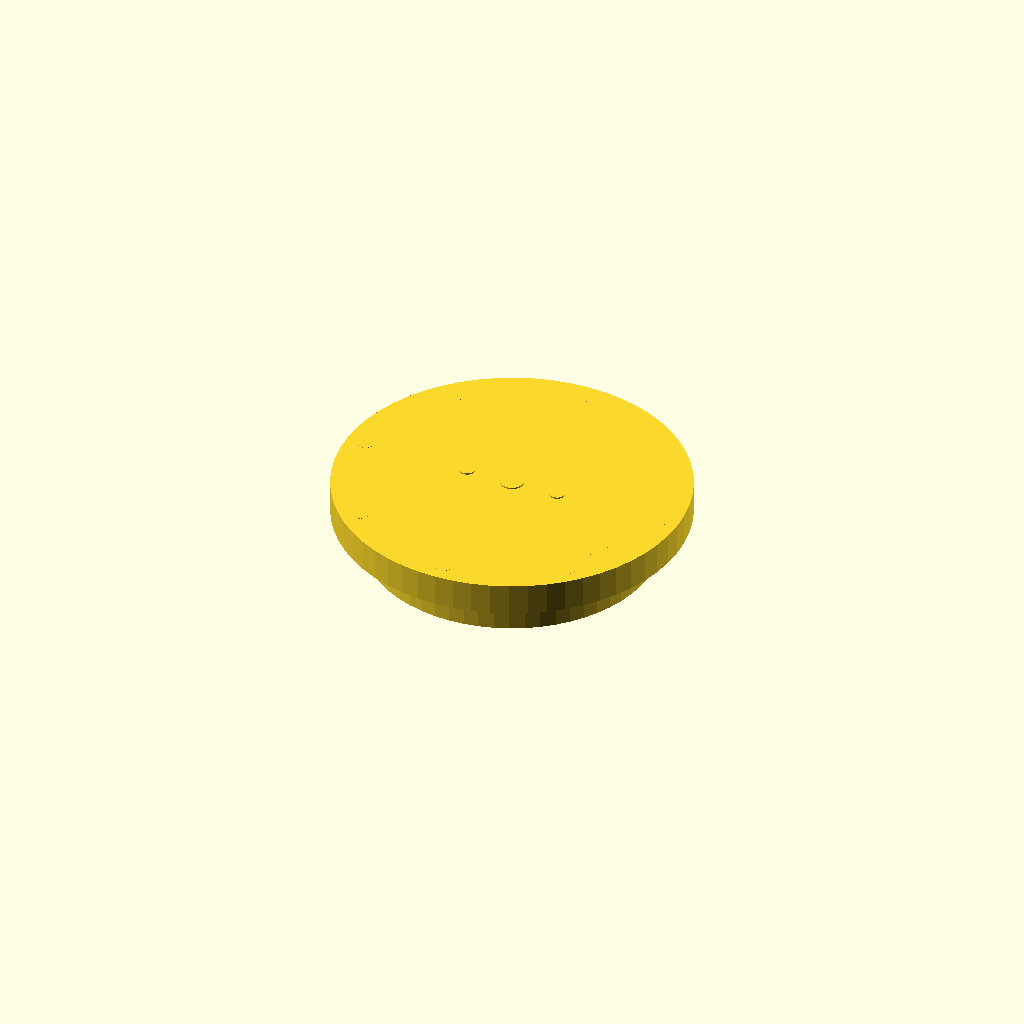
Cell 1 — every parameter at its default value.
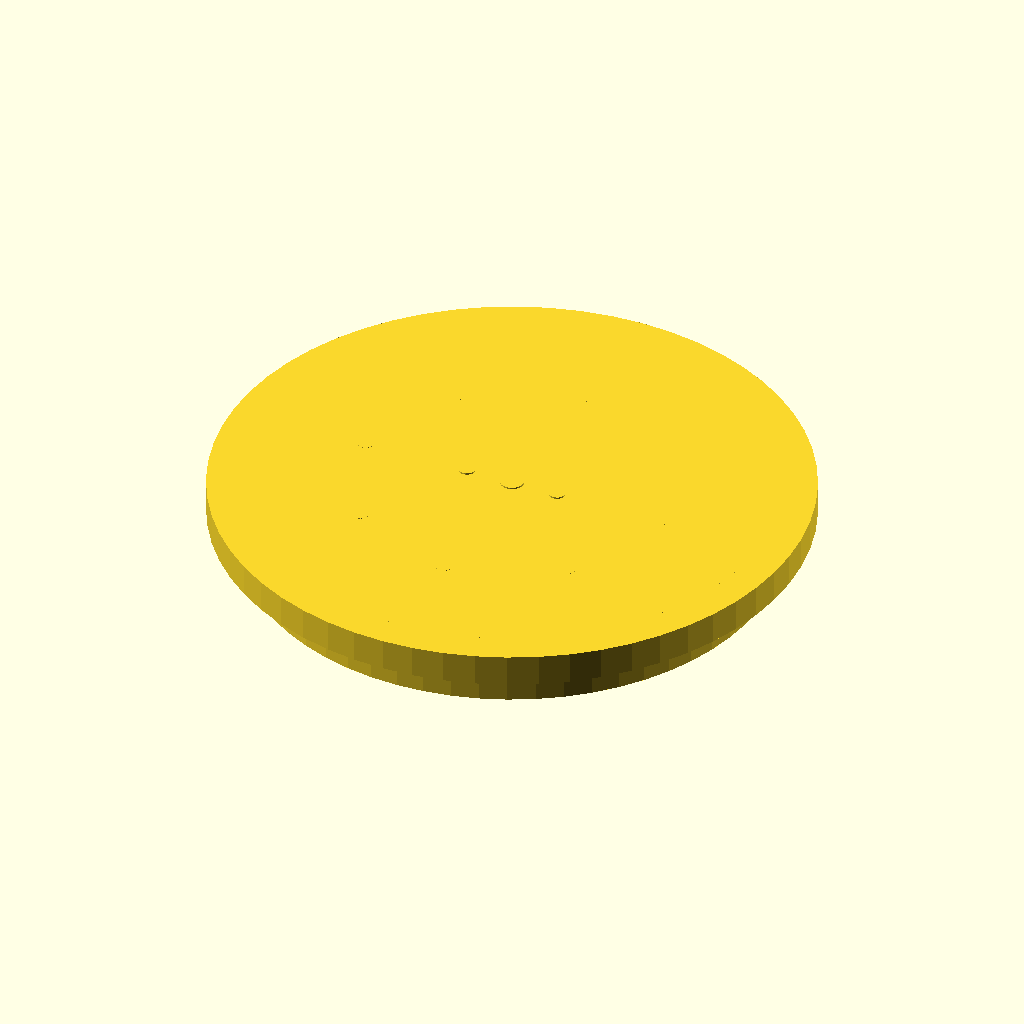
Cell 2: D_INT = 300 (everything else at default).
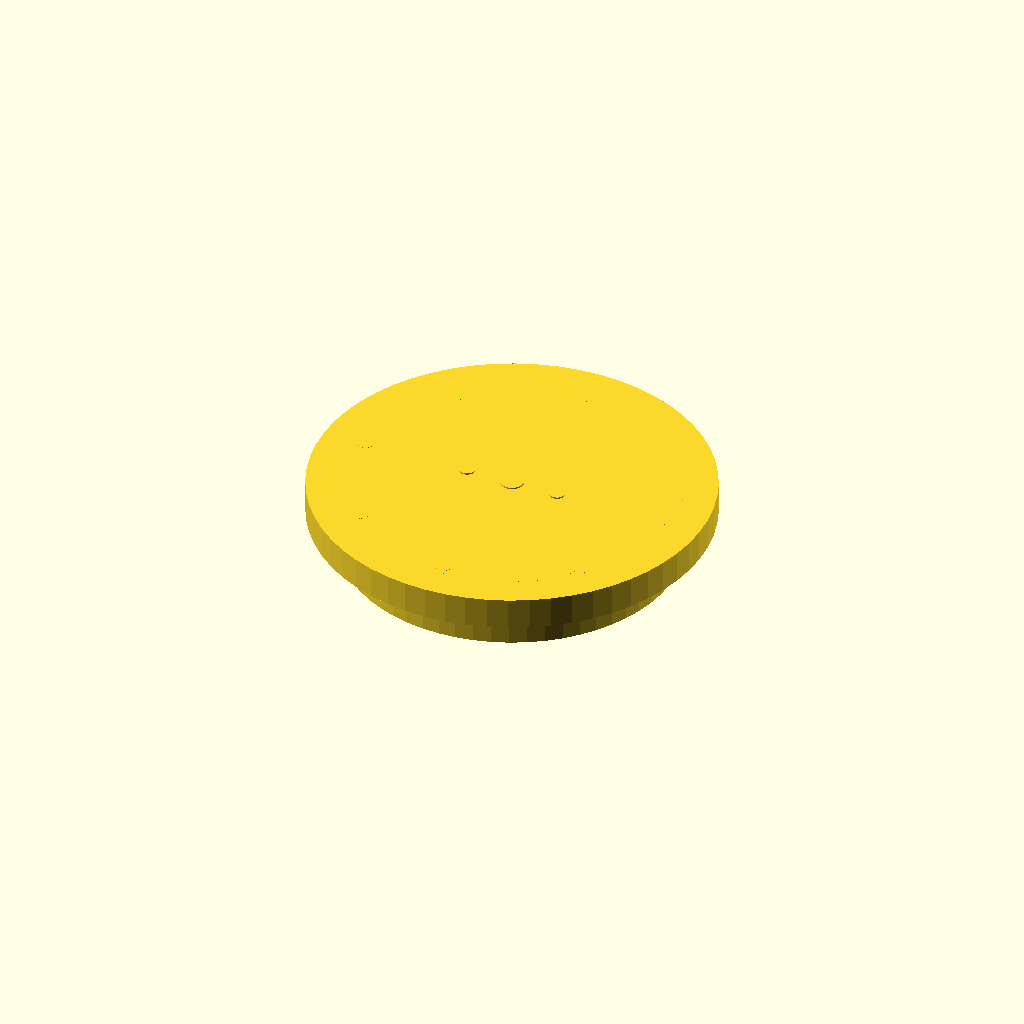
Cell 3 — T_PARED set to 30, the other parameters unchanged.
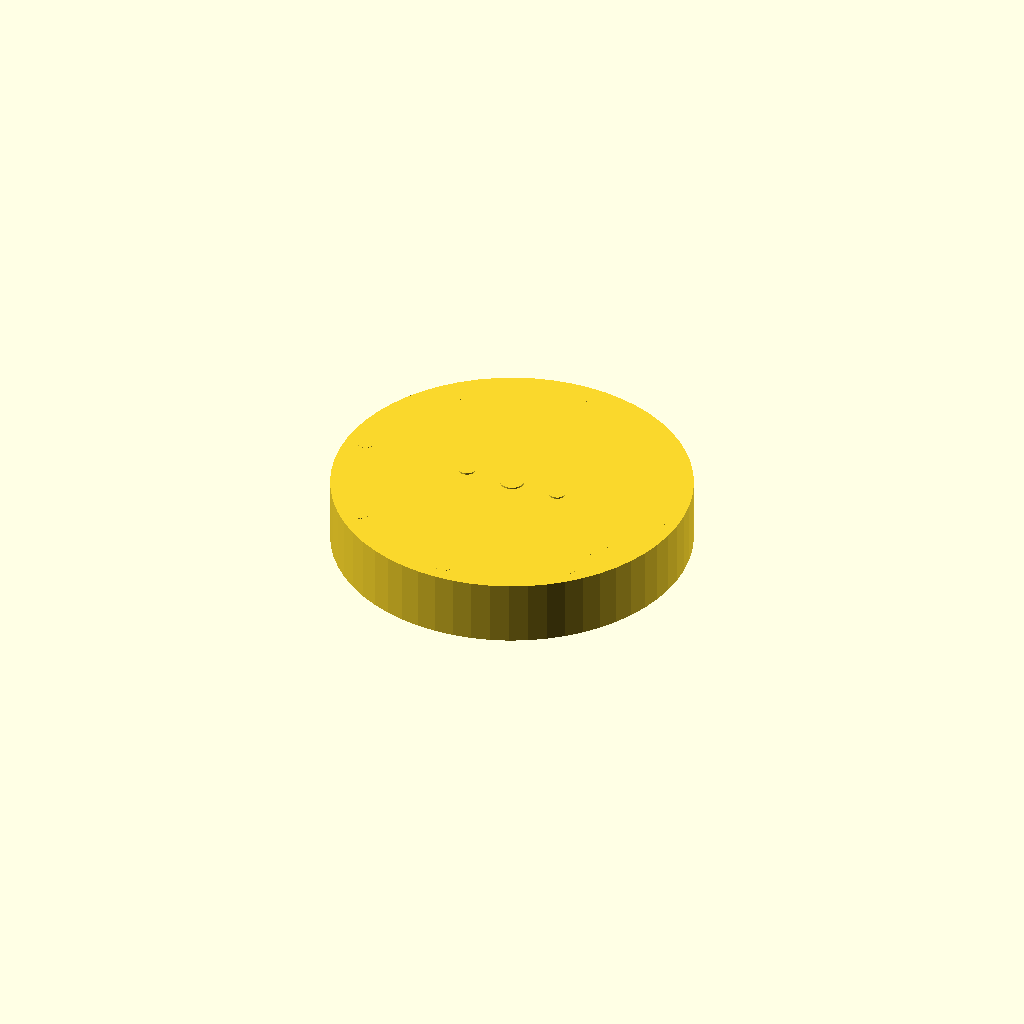
Cell 4: the same model with T_BRIDA = 40.
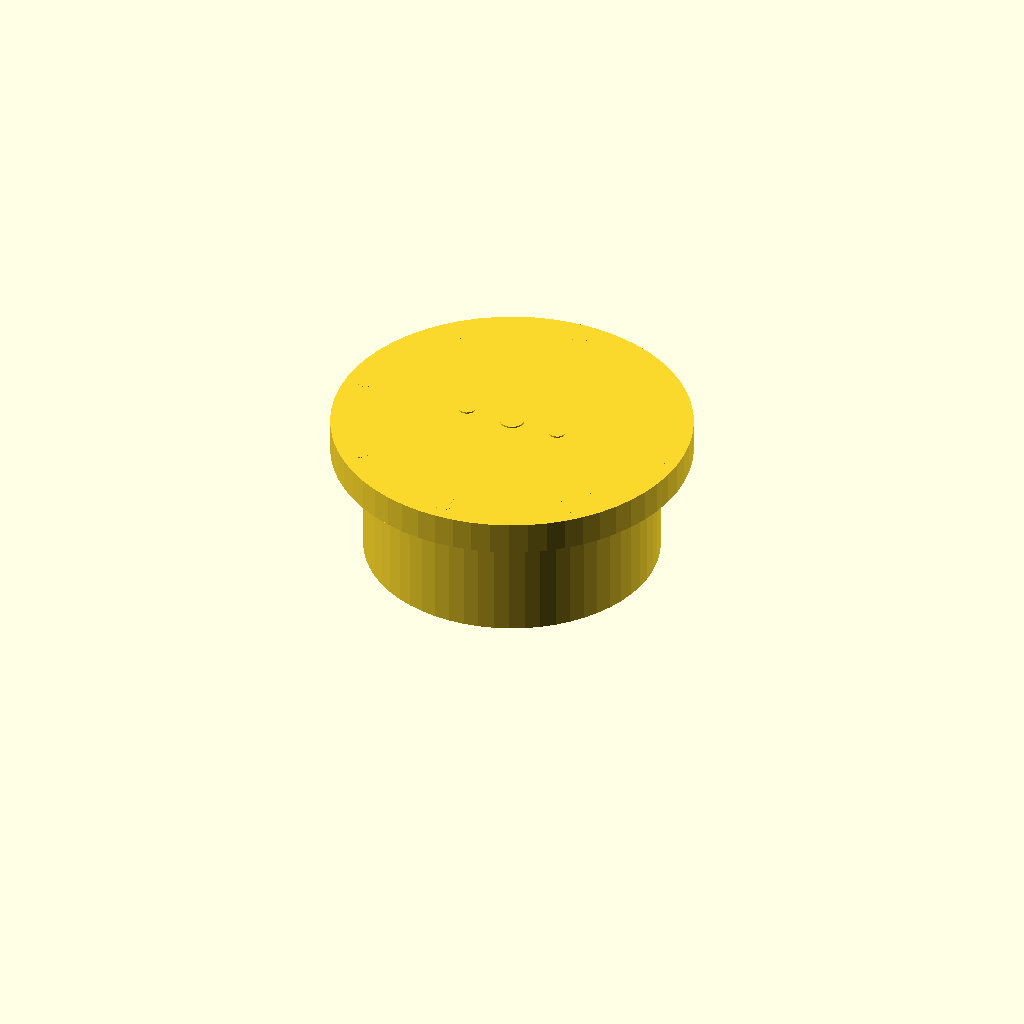
Cell 5: T_TAPA_TOTAL = 90 (everything else at default).
All cells are drawn from one camera (rotation 55°, 0°, 25°, orthographic, colour scheme Cornfield), so only the parameter changes between them.
Source of the model, 01_design/Reactor_vr1/Tapa_Superior.scad:
// Tapa_Superior.scad
// Unidades: milímetros (mm)

// --- Parámetros de Diseño (deben coincidir con Cuerpo_Reactor) ---
D_INT = 150;      // Diámetro Interno del Cuerpo
T_PARED = 15;
D_EXT = D_INT + 2*T_PARED; // Diámetro Exterior (180 mm)

// --- Parámetros de la Tapa y Brida ---
T_BRIDA = 20;     // Espesor de la brida
T_TAPA_TOTAL = 45; // Espesor total de la tapa (incluye brida)
D_BRIDA_EXT = D_EXT + 40; // Diámetro exterior de la brida (220 mm)
N_PERNOS = 8;
D_PERNO = 10.5;
PCD_BRIDA = 195;

// --- Parámetros del Sello (O-ring) ---
D_ORING_PCD = D_INT + 5; // Diámetro del círculo de paso del O-ring (ej. 155 mm)
ANCHO_ORING = 3;         // Ancho de la ranura
PROFUNDIDAD_ORING = 2;   // Profundidad de la ranura

// --- Puertos ---
D_H2_PORT = 15;     // Puerto central H2
D_IC_PORT = 10;     // Puertos In/Out del Intercambiador de Calor (IC)
PCD_IC_PORT = 60;   // PCD de los puertos del IC

// ----------------------------------------------------------------------

module BridaTapa() {
  // Cilindro de la brida
  cylinder(h = T_BRIDA, r = D_BRIDA_EXT / 2, $fn = 60);

  // Perforaciones de la brida para los pernos
  for (i = [0 : 360/N_PERNOS : 360 - 360/N_PERNOS]) {
    rotate([0, 0, i]) {
      translate([PCD_BRIDA / 2, 0, -0.1]) {
        cylinder(h = T_BRIDA + 0.2, r = D_PERNO / 2, $fn = 20);
      }
    }
  }
}

module TapaSuperior() {
  // 1. Base y Brida
  translate([0, 0, T_TAPA_TOTAL - T_BRIDA]) { // La base de la tapa está en Z=0
    BridaTapa();
  }

  // 2. Parte de Acoplamiento y Sello
  cylinder(h = T_TAPA_TOTAL, r = D_EXT / 2, $fn = 60);

  // 3. Ranura del O-Ring (para sello)
  translate([0, 0, T_TAPA_TOTAL - 5]) { // Ranura cerca de la superficie de contacto
    difference() {
      cylinder(h = PROFUNDIDAD_ORING, r = D_ORING_PCD / 2 + ANCHO_ORING / 2, $fn = 60);
      cylinder(h = PROFUNDIDAD_ORING + 0.1, r = D_ORING_PCD / 2 - ANCHO_ORING / 2, $fn = 60);
    }
  }

  // 4. Perforación del Puerto H2 (Central)
  translate([0, 0, -0.1]) {
    cylinder(h = T_TAPA_TOTAL + 1, r = D_H2_PORT / 2, $fn = 20);
  }

  // 5. Perforaciones de los Puertos del IC (Brine In/Out)
  for (i = [0, 180]) { // Dos puertos a 180 grados
    rotate([0, 0, i]) {
      translate([PCD_IC_PORT / 2, 0, -0.1]) {
        cylinder(h = T_TAPA_TOTAL + 1, r = D_IC_PORT / 2, $fn = 20);
      }
    }
  }
}

// Visualización del Módulo
TapaSuperior();
Customizer parameters (derived from the source; name, type, default, range or options):
D_INT: number, default 150
T_PARED: number, default 15
T_BRIDA: number, default 20
T_TAPA_TOTAL: number, default 45
N_PERNOS: number, default 8
D_PERNO: number, default 10.5
PCD_BRIDA: number, default 195
ANCHO_ORING: number, default 3
PROFUNDIDAD_ORING: number, default 2
D_H2_PORT: number, default 15
D_IC_PORT: number, default 10
PCD_IC_PORT: number, default 60
